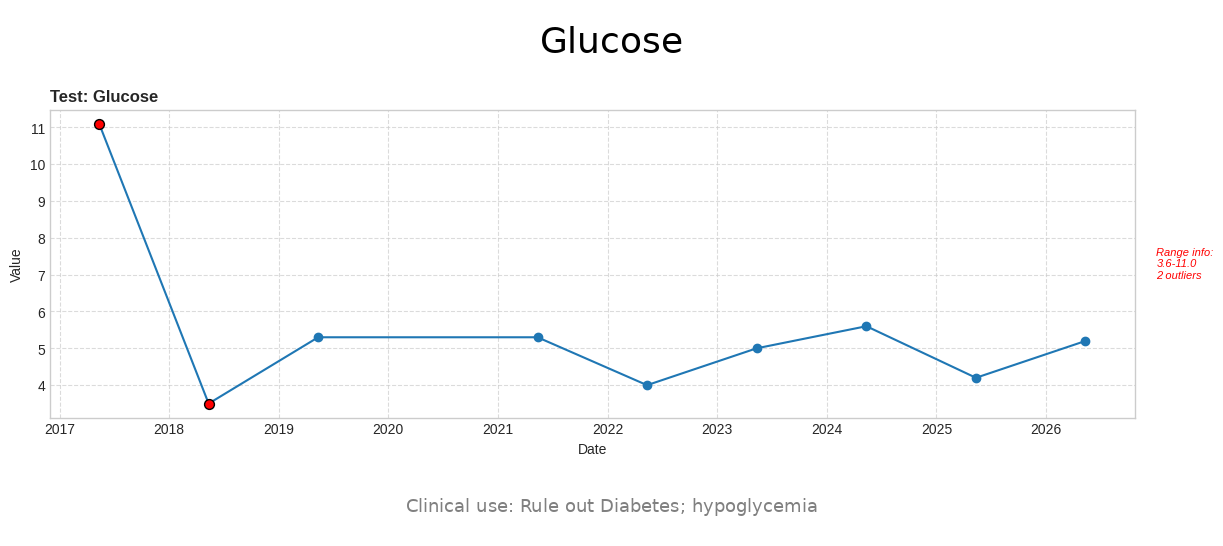

The data file committed next to this chart (first rows):
grouping	when_date	value	test_name	test_range_info	is_in_range	attachment_cnt	attachment_url	test_note
Glucose	2017-05-12 12:13:00	11.1	Glucose	3.6-11.0	True	0		
Glucose	2018-05-12 12:13:00	3.5	Glucose	3.6-11.0	True	0		
Glucose	2019-05-12 12:13:00	5.3	Glucose	3.6-11.0	True	0		
Glucose	2021-05-12 12:13:00	5.3	Glucose	3.6-11.0	True	0		
Glucose	2022-05-12 12:13:00	4.0	Glucose	3.6-11.0	True	0		
Glucose	2023-05-12 12:13:00	5.0	Glucose	3.6-11.0	True	0		
Glucose	2024-05-12 12:13:00	5.6	Glucose	3.6-11.0	True	0		
Glucose	2025-05-12 12:13:00	4.2	Glucose	3.6-11.0	True	0		
Glucose	2026-05-12 12:13:00	5.2	Glucose	3.6-11.0	True	0		
